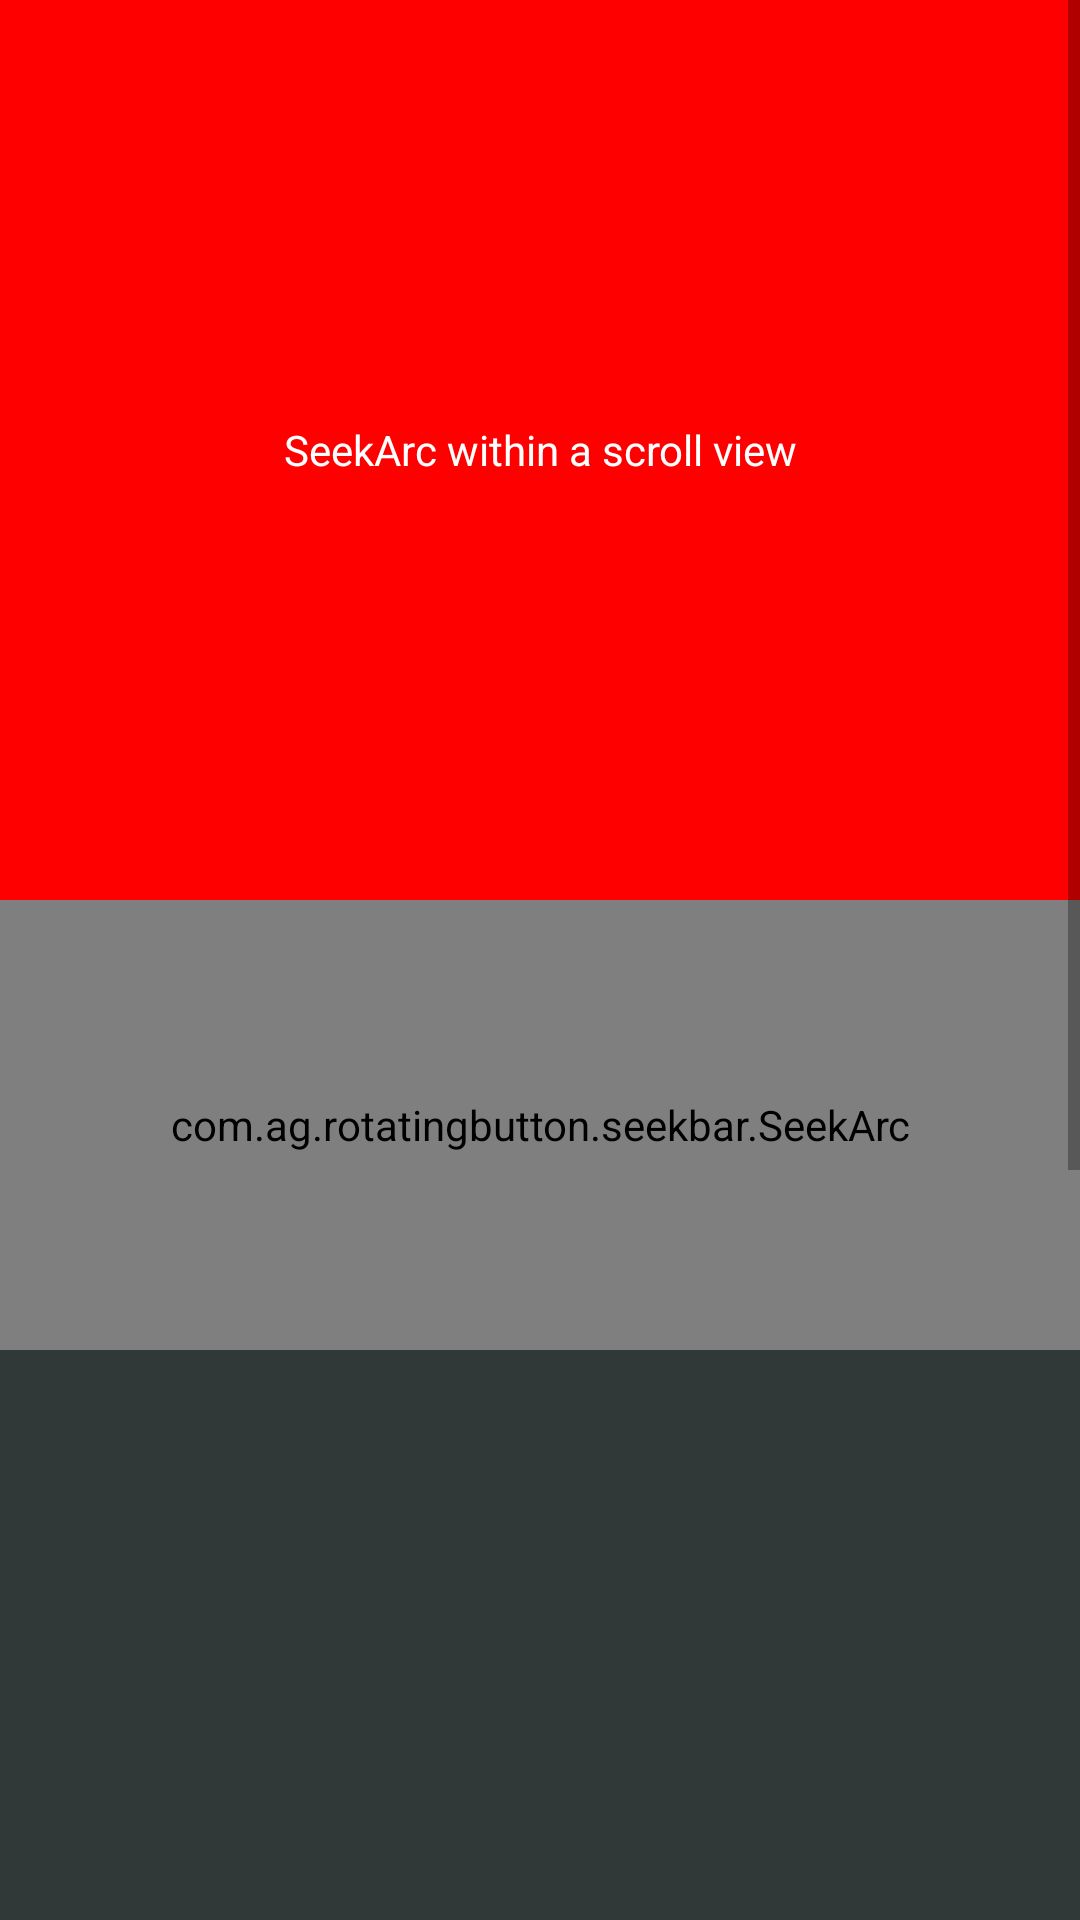

Android layout source for this screen:
<!-- AndroidManifest.xml: application theme AppTheme -->
<!-- res/layout/activity_scrollview.xml -->
<?xml version="1.0" encoding="utf-8"?>
<ScrollView xmlns:android="http://schemas.android.com/apk/res/android"
            xmlns:seekarc="http://schemas.android.com/apk/res-auto"
            android:layout_width="match_parent"
            android:layout_height="match_parent"
            android:fillViewport="true">
    <LinearLayout
        android:layout_width="match_parent"
        android:layout_height="match_parent"
        android:orientation="vertical">



        <TextView
            android:layout_width="match_parent"
            android:layout_height="300dp"
            android:text="SeekArc within a scroll view"
            android:gravity="center"
            android:background="#FF0000"
            android:textColor="@android:color/white"
            />

        <FrameLayout
            android:layout_width="match_parent"
            android:layout_height="wrap_content">
            <com.ag.rotatingbutton.seekbar.SeekArc
                android:id="@+id/seekArc"
                android:layout_width="match_parent"
                android:layout_height="150dp"
                android:layout_gravity="center"
                android:padding="30dp"
                seekarc:rotation="180"
                seekarc:startAngle="30"
                seekarc:sweepAngle="300"
                seekarc:touchInside="true" />

        </FrameLayout>

        <TextView
            android:layout_width="match_parent"
            android:layout_height="600dp"
            android:text="padding view to illustrate scrolling"
            android:gravity="center"
            android:background="@color/progress_gray"
            />
    </LinearLayout>
</ScrollView>
<!-- resources referenced by this layout -->
<resources>
  <color name="progress_gray">#313938</color>
  <style name="AppTheme" parent="Theme.AppCompat.Light.DarkActionBar">
          
          <item name="colorPrimary">@color/colorPrimary</item>
          <item name="colorPrimaryDark">@color/colorPrimaryDark</item>
          <item name="colorAccent">@color/colorAccent</item>
      </style>
  <color name="colorPrimary">#3F51B5</color>
  <color name="colorPrimaryDark">#303F9F</color>
  <color name="colorAccent">#FF4081</color>
</resources>
